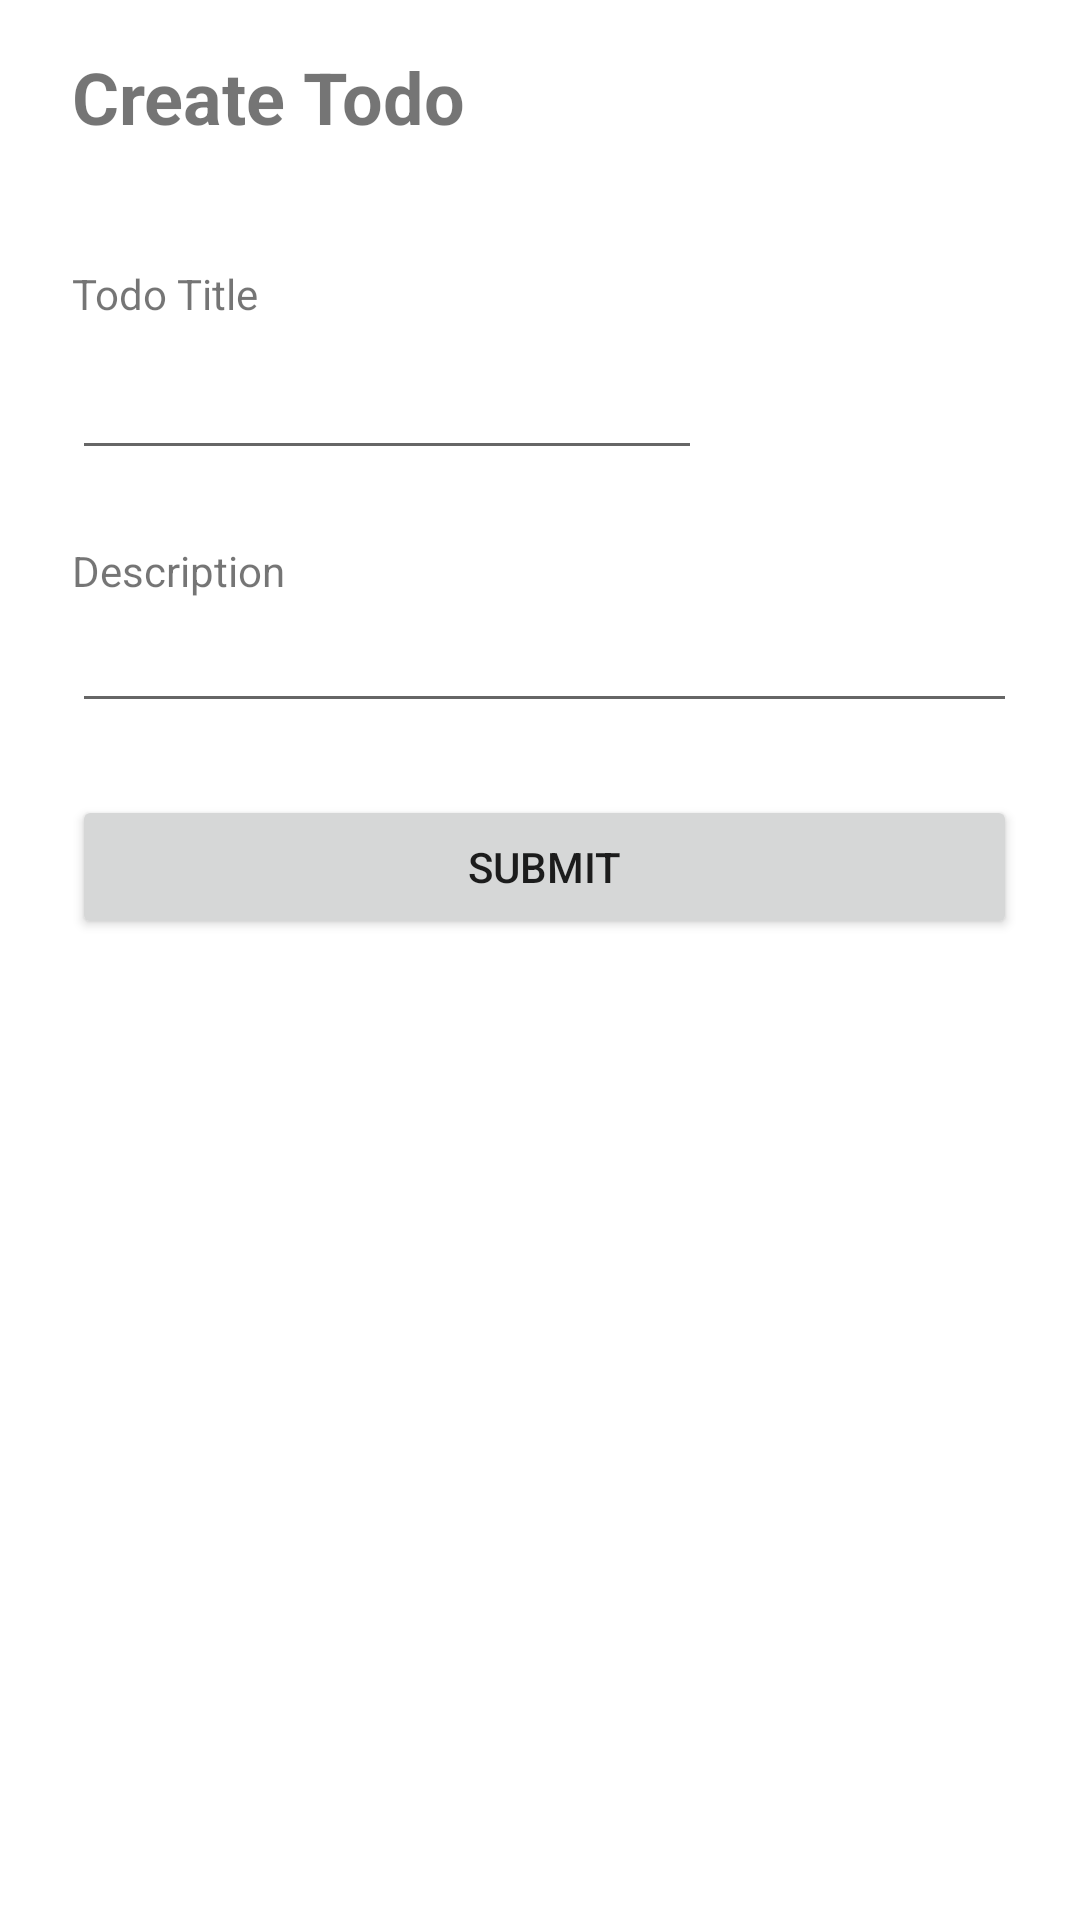

This screen was rendered from an Android layout file. Write that file and the resources it references.
<!-- AndroidManifest.xml: application theme Theme.BelajarToDoList -->
<!-- res/layout/activity_create_todo.xml -->
<?xml version="1.0" encoding="utf-8"?>
<androidx.constraintlayout.widget.ConstraintLayout xmlns:android="http://schemas.android.com/apk/res/android"
    xmlns:app="http://schemas.android.com/apk/res-auto"
    xmlns:tools="http://schemas.android.com/tools"
    android:layout_width="match_parent"
    android:layout_height="match_parent"
    tools:context=".CreateTodo">
    <TextView
        android:id="@+id/lbl_desc_create_todo"
        android:layout_width="wrap_content"
        android:layout_height="0dp"
        android:layout_marginTop="24dp"
        android:text="Description"
        app:layout_constraintStart_toStartOf="@+id/et_title_create_todo"
        app:layout_constraintTop_toBottomOf="@+id/et_title_create_todo" />

    <TextView
        android:id="@+id/txt_title_create_todo"
        android:layout_width="wrap_content"
        android:layout_height="wrap_content"
        android:layout_marginStart="24dp"
        android:layout_marginTop="16dp"
        android:text="Create Todo"
        android:textSize="24sp"
        android:textStyle="bold"
        app:layout_constraintStart_toStartOf="parent"
        app:layout_constraintTop_toTopOf="parent" />

    <EditText
        android:id="@+id/et_title_create_todo"
        android:layout_width="wrap_content"
        android:layout_height="wrap_content"
        android:layout_marginTop="8dp"
        android:ems="10"
        android:inputType="textPersonName"
        app:layout_constraintStart_toStartOf="@+id/lbl_title_create_todo"
        app:layout_constraintTop_toBottomOf="@+id/lbl_title_create_todo" />

    <TextView
        android:id="@+id/lbl_title_create_todo"
        android:layout_width="wrap_content"
        android:layout_height="0dp"
        android:layout_marginTop="40dp"
        android:text="Todo Title"
        app:layout_constraintStart_toStartOf="@+id/txt_title_create_todo"
        app:layout_constraintTop_toBottomOf="@+id/txt_title_create_todo" />

    <EditText
        android:id="@+id/et_description_create_todo"
        android:layout_width="wrap_content"
        android:layout_height="wrap_content"
        android:ems="15"
        android:gravity="start|top"
        android:inputType="textMultiLine"
        app:layout_constraintStart_toStartOf="@+id/lbl_desc_create_todo"
        app:layout_constraintTop_toBottomOf="@+id/lbl_desc_create_todo" />

    <Button
        android:id="@+id/btn_submit_create_todo"
        android:layout_width="0dp"
        android:layout_height="wrap_content"
        android:layout_marginTop="24dp"
        android:text="Submit"
        app:layout_constraintEnd_toEndOf="@+id/et_description_create_todo"
        app:layout_constraintHorizontal_bias="0.406"
        app:layout_constraintStart_toStartOf="@+id/et_description_create_todo"
        app:layout_constraintTop_toBottomOf="@+id/et_description_create_todo" />
</androidx.constraintlayout.widget.ConstraintLayout>
<!-- resources referenced by this layout -->
<resources>
  <style name="Theme.BelajarToDoList" parent="Theme.MaterialComponents.DayNight.DarkActionBar">
          
          <item name="colorPrimary">@color/purple_500</item>
          <item name="colorPrimaryVariant">@color/purple_700</item>
          <item name="colorOnPrimary">@color/white</item>
          
          <item name="colorSecondary">@color/teal_200</item>
          <item name="colorSecondaryVariant">@color/teal_700</item>
          <item name="colorOnSecondary">@color/black</item>
          
          <item name="android:statusBarColor" tools:targetApi="l">?attr/colorPrimaryVariant</item>
          
      </style>
  <!-- not gathered from this repository: default colours our renderer supplied (Android Studio template values) -->
  <color name="purple_500">#FF6200EE</color>
  <color name="purple_700">#FF3700B3</color>
  <color name="teal_200">#FF03DAC5</color>
  <color name="teal_700">#FF018786</color>
  <color name="black">#FF000000</color>
  <color name="white">#FFFFFFFF</color>
</resources>
